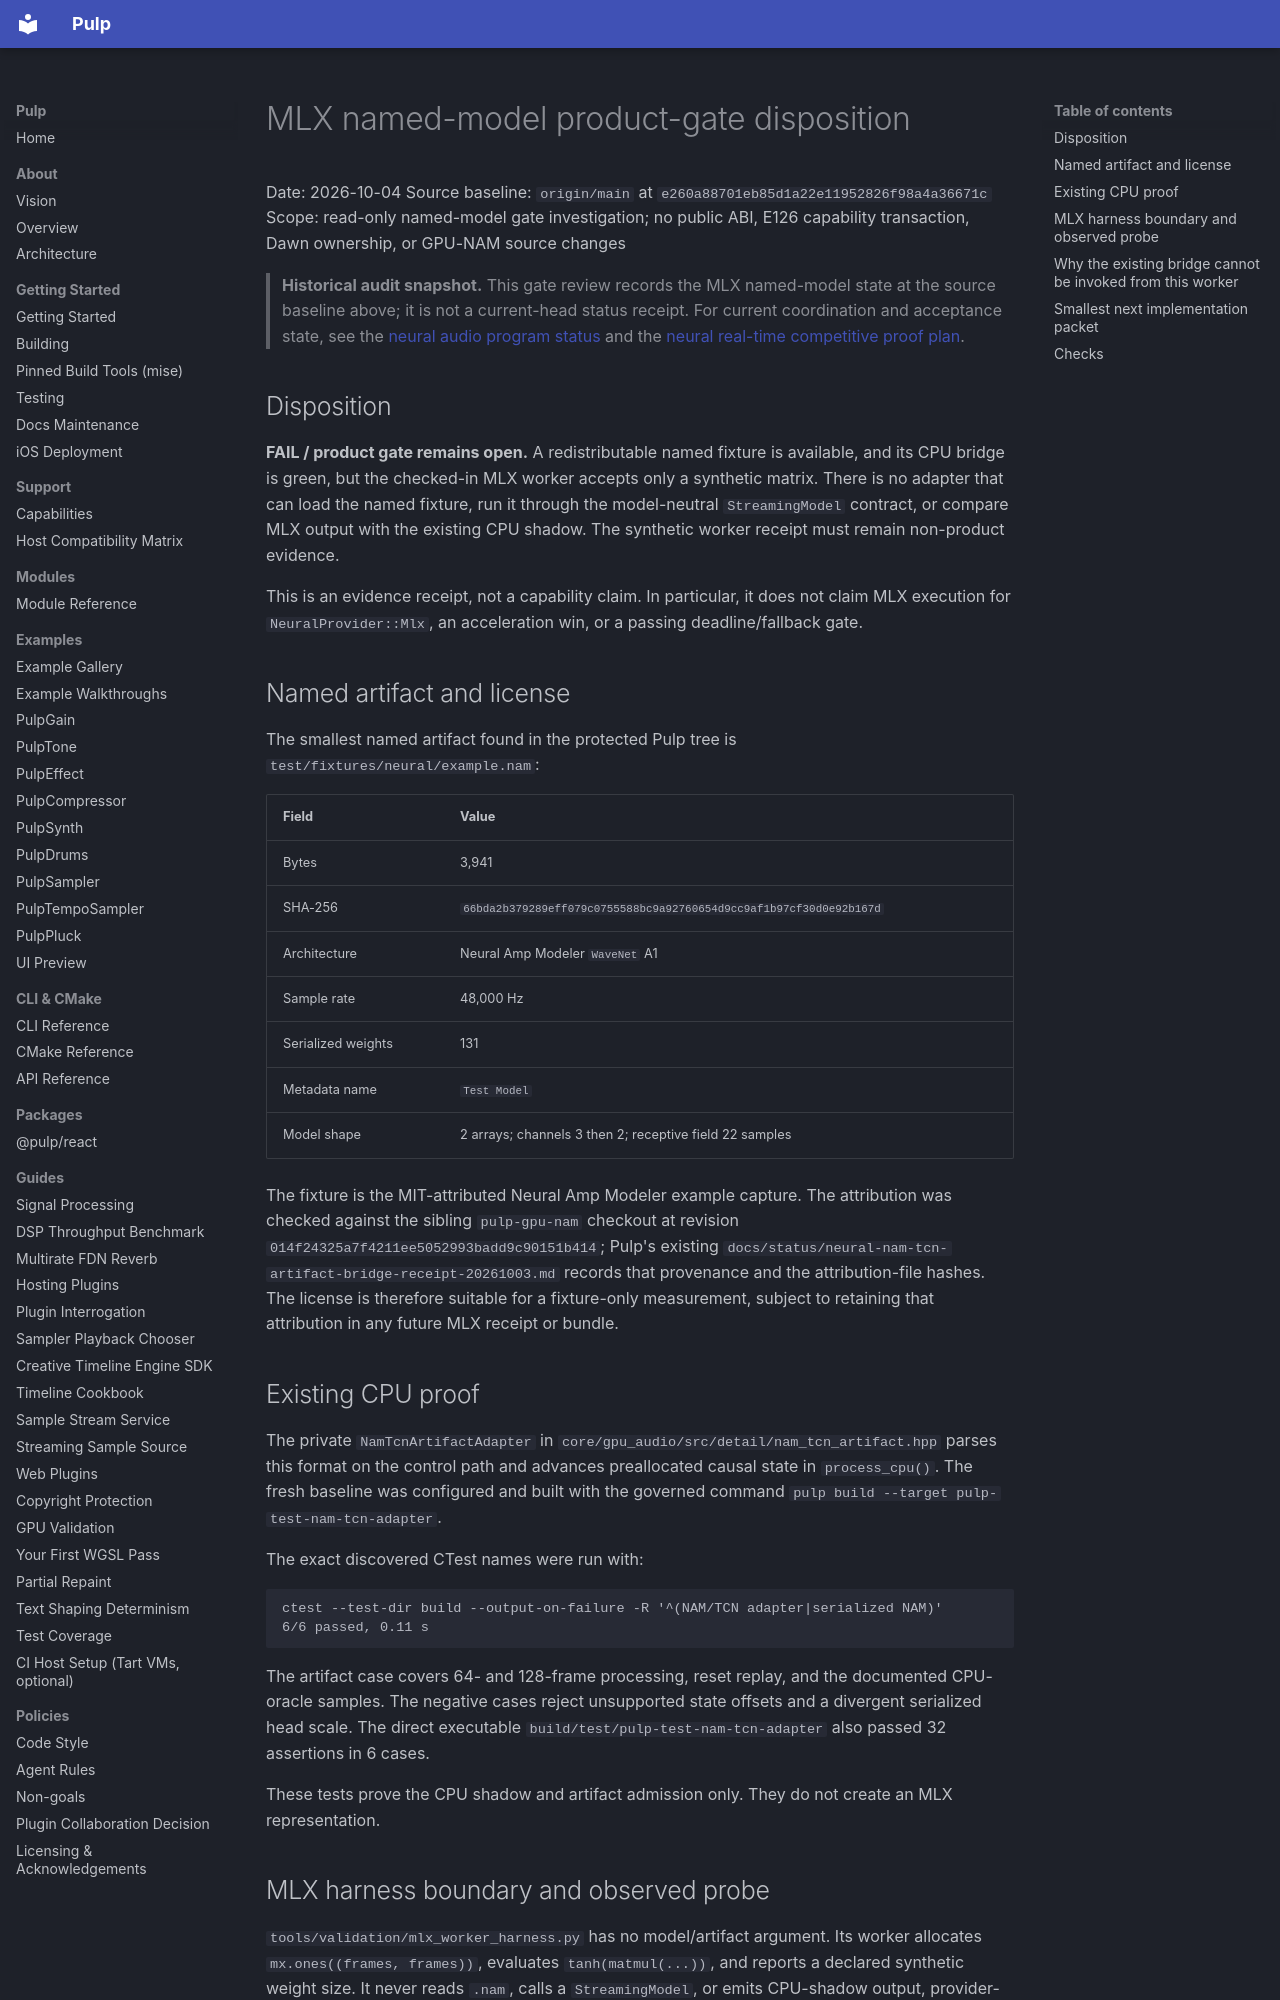

repository: Generous-Corp/pulp · page: reports/neural-mlx-named-model-gate-20261004.html · generator: mkdocs

# MLX named-model product-gate disposition

Date: 2026-10-04
Source baseline: `origin/main` at `e260a88701eb85d1a22e11952826f98a4a36671c`
Scope: read-only named-model gate investigation; no public ABI, E126 capability
transaction, Dawn ownership, or GPU-NAM source changes

> **Historical audit snapshot.** This gate review records the MLX named-model
> state at the source baseline above; it is not a current-head status receipt.
> For current coordination and acceptance state, see the [neural audio program
> status](../status/neural-audio-program-status-20261004.md) and the [neural
> real-time competitive proof plan](neural-competitive-proof-plan-20261003.md).

## Disposition

**FAIL / product gate remains open.** A redistributable named fixture is
available, and its CPU bridge is green, but the checked-in MLX worker accepts
only a synthetic matrix. There is no adapter that can load the named fixture,
run it through the model-neutral `StreamingModel` contract, or compare MLX
output with the existing CPU shadow. The synthetic worker receipt must remain
non-product evidence.

This is an evidence receipt, not a capability claim. In particular, it does
not claim MLX execution for `NeuralProvider::Mlx`, an acceleration win, or a
passing deadline/fallback gate.

## Named artifact and license

The smallest named artifact found in the protected Pulp tree is
`test/fixtures/neural/example.nam`:

| Field | Value |
| --- | --- |
| Bytes | 3,941 |
| SHA-256 | `66bda2b379289eff079c0755588bc9a92760654d9cc9af1b97cf30d0e92b167d` |
| Architecture | Neural Amp Modeler `WaveNet` A1 |
| Sample rate | 48,000 Hz |
| Serialized weights | 131 |
| Metadata name | `Test Model` |
| Model shape | 2 arrays; channels 3 then 2; receptive field 22 samples |

The fixture is the MIT-attributed Neural Amp Modeler example capture. The
attribution was checked against the sibling `pulp-gpu-nam` checkout at
revision `014f24325a7f4211ee5052993badd9c90151b414`; Pulp's existing
`docs/status/neural-nam-tcn-artifact-bridge-receipt-20261003.md` records that
provenance and the attribution-file hashes. The license is therefore suitable
for a fixture-only measurement, subject to retaining that attribution in any
future MLX receipt or bundle.

## Existing CPU proof

The private `NamTcnArtifactAdapter` in
`core/gpu_audio/src/detail/nam_tcn_artifact.hpp` parses this format on the
control path and advances preallocated causal state in `process_cpu()`. The
fresh baseline was configured and built with the governed command
`pulp build --target pulp-test-nam-tcn-adapter`.

The exact discovered CTest names were run with:

```text
ctest --test-dir build --output-on-failure -R '^(NAM/TCN adapter|serialized NAM)'
6/6 passed, 0.11 s
```

The artifact case covers 64- and 128-frame processing, reset replay, and the
documented CPU-oracle samples. The negative cases reject unsupported state
offsets and a divergent serialized head scale. The direct executable
`build/test/pulp-test-nam-tcn-adapter` also passed 32 assertions in 6 cases.

These tests prove the CPU shadow and artifact admission only. They do not
create an MLX representation.
